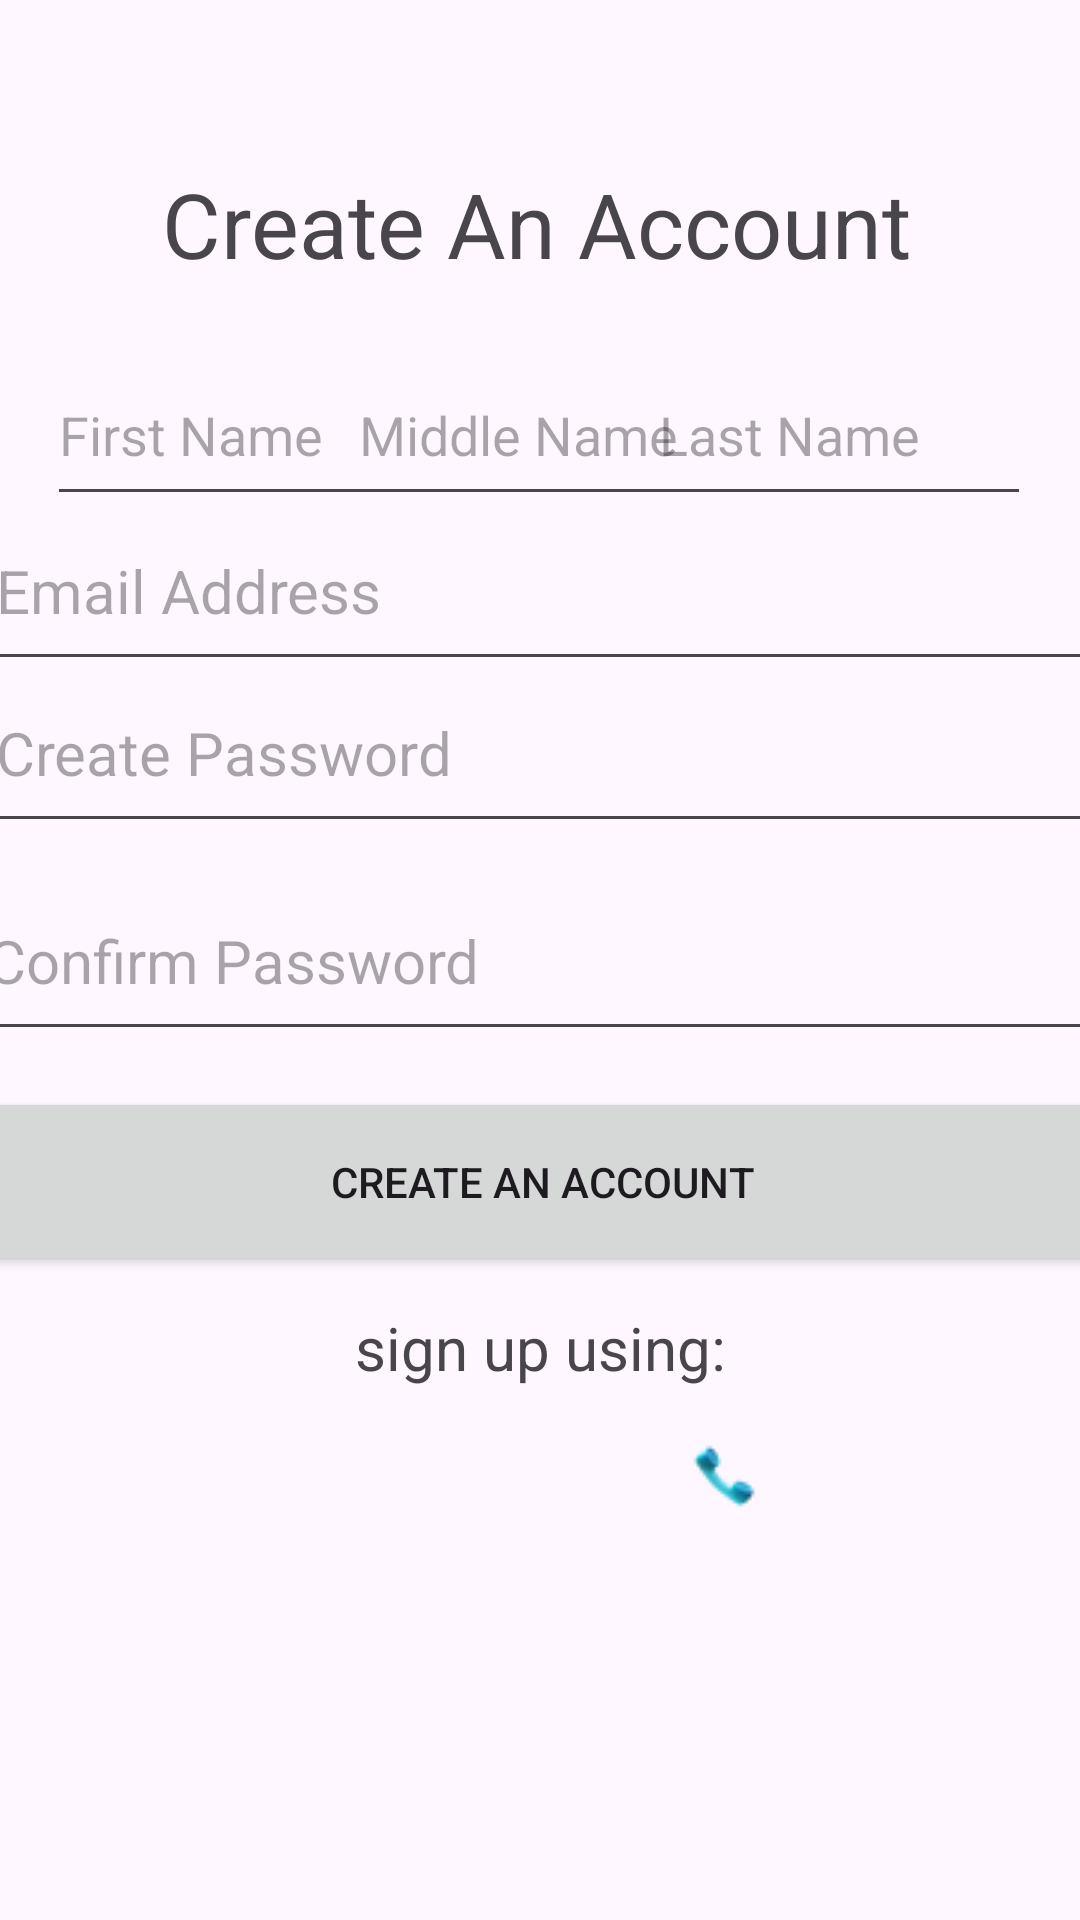

Produce the Android XML layout that renders to this screen, including the resource entries it uses.
<!-- AndroidManifest.xml: application theme Theme.BahayKuboApp -->
<!-- res/layout/activity_sign_up.xml -->
<?xml version="1.0" encoding="utf-8"?>
<androidx.constraintlayout.widget.ConstraintLayout xmlns:android="http://schemas.android.com/apk/res/android"
    xmlns:app="http://schemas.android.com/apk/res-auto"
    xmlns:tools="http://schemas.android.com/tools"
    android:id="@+id/SignUpActivity"
    android:layout_width="match_parent"
    android:layout_height="match_parent"
    tools:context=".SignUpActivity">

    <EditText
        android:id="@+id/etCreatePass"
        android:layout_width="372dp"
        android:layout_height="63dp"
        android:ems="10"
        android:hint="Create Password"
        android:inputType="textPassword"
        android:textSize="20sp"
        app:layout_constraintBottom_toBottomOf="parent"
        app:layout_constraintEnd_toEndOf="parent"
        app:layout_constraintHorizontal_bias="0.487"
        app:layout_constraintStart_toStartOf="parent"
        app:layout_constraintTop_toTopOf="parent"
        app:layout_constraintVertical_bias="0.378" />

    <EditText
        android:id="@+id/etLname"
        android:layout_width="128dp"
        android:layout_height="57dp"
        android:ems="10"
        android:hint="Last Name"
        android:inputType="text"
        app:layout_constraintBottom_toBottomOf="parent"
        app:layout_constraintEnd_toEndOf="parent"
        app:layout_constraintHorizontal_bias="0.929"
        app:layout_constraintStart_toStartOf="parent"
        app:layout_constraintTop_toTopOf="parent"
        app:layout_constraintVertical_bias="0.197" />

    <TextView
        android:id="@+id/textView2"
        android:layout_width="286dp"
        android:layout_height="56dp"
        android:gravity="center"
        android:text="Create An Account"
        android:textSize="30sp"
        app:layout_constraintBottom_toBottomOf="parent"
        app:layout_constraintEnd_toEndOf="parent"
        app:layout_constraintHorizontal_bias="0.48"
        app:layout_constraintStart_toStartOf="parent"
        app:layout_constraintTop_toTopOf="parent"
        app:layout_constraintVertical_bias="0.08" />

    <TextView
        android:id="@+id/textView5"
        android:layout_width="251dp"
        android:layout_height="39dp"
        android:gravity="center"
        android:text="sign up using:"
        android:textSize="20sp"
        app:layout_constraintBottom_toBottomOf="parent"
        app:layout_constraintEnd_toEndOf="parent"
        app:layout_constraintStart_toStartOf="parent"
        app:layout_constraintTop_toTopOf="parent"
        app:layout_constraintVertical_bias="0.715" />

    <EditText
        android:id="@+id/etFname"
        android:layout_width="128dp"
        android:layout_height="57dp"
        android:ems="10"
        android:hint="First Name"
        android:inputType="text"
        app:layout_constraintBottom_toBottomOf="parent"
        app:layout_constraintEnd_toEndOf="parent"
        app:layout_constraintHorizontal_bias="0.067"
        app:layout_constraintStart_toStartOf="parent"
        app:layout_constraintTop_toTopOf="parent"
        app:layout_constraintVertical_bias="0.197" />

    <EditText
        android:id="@+id/etMname"
        android:layout_width="128dp"
        android:layout_height="57dp"
        android:ems="10"
        android:hint="Middle Name"
        android:inputType="text"
        app:layout_constraintBottom_toBottomOf="parent"
        app:layout_constraintEnd_toEndOf="parent"
        app:layout_constraintHorizontal_bias="0.498"
        app:layout_constraintStart_toStartOf="parent"
        app:layout_constraintTop_toTopOf="parent"
        app:layout_constraintVertical_bias="0.197" />

    <EditText
        android:id="@+id/etEmailAdd"
        android:layout_width="372dp"
        android:layout_height="63dp"
        android:ems="10"
        android:hint="Email Address"
        android:inputType="textEmailAddress"
        android:textSize="20sp"
        app:layout_constraintBottom_toBottomOf="parent"
        app:layout_constraintEnd_toEndOf="parent"
        app:layout_constraintHorizontal_bias="0.487"
        app:layout_constraintStart_toStartOf="parent"
        app:layout_constraintTop_toTopOf="parent"
        app:layout_constraintVertical_bias="0.284" />

    <Button
        android:id="@+id/btnCreateAnAcc"
        android:layout_width="376dp"
        android:layout_height="63dp"
        android:text="Create an Account"
        app:layout_constraintBottom_toBottomOf="parent"
        app:layout_constraintEnd_toEndOf="parent"
        app:layout_constraintHorizontal_bias="0.485"
        app:layout_constraintStart_toStartOf="parent"
        app:layout_constraintTop_toTopOf="parent"
        app:layout_constraintVertical_bias="0.628" />

    <EditText
        android:id="@+id/etConfirmPass"
        android:layout_width="376dp"
        android:layout_height="63dp"
        android:ems="10"
        android:hint="Confirm Password"
        android:inputType="textPassword"
        android:textSize="20sp"
        app:layout_constraintBottom_toBottomOf="parent"
        app:layout_constraintEnd_toEndOf="parent"
        app:layout_constraintHorizontal_bias="0.542"
        app:layout_constraintStart_toStartOf="parent"
        app:layout_constraintTop_toTopOf="parent"
        app:layout_constraintVertical_bias="0.498" />

    <ImageButton
        android:id="@+id/btnFacebook"
        android:layout_width="74dp"
        android:layout_height="61dp"
        android:background="?attr/selectableItemBackground"
        android:contentDescription="Login with Facebook"
        app:layout_constraintBottom_toBottomOf="parent"
        app:layout_constraintEnd_toEndOf="parent"
        app:layout_constraintHorizontal_bias="0.498"
        app:layout_constraintStart_toStartOf="parent"
        app:layout_constraintTop_toTopOf="parent"
        app:layout_constraintVertical_bias="0.797"
        app:srcCompat="@drawable/fblogo" />

    <ImageButton
        android:id="@+id/btnGoogle"
        android:layout_width="72dp"
        android:layout_height="61dp"
        android:background="?attr/selectableItemBackground"
        android:contentDescription="Login with Google"
        app:layout_constraintBottom_toBottomOf="parent"
        app:layout_constraintEnd_toEndOf="parent"
        app:layout_constraintHorizontal_bias="0.283"
        app:layout_constraintStart_toStartOf="parent"
        app:layout_constraintTop_toTopOf="parent"
        app:layout_constraintVertical_bias="0.797"
        app:srcCompat="@drawable/googlelogo" />

    <ImageButton
        android:id="@+id/btnPhone"
        android:layout_width="72dp"
        android:layout_height="61dp"
        android:background="?attr/selectableItemBackground"
        android:contentDescription="Login with Contact Number"
        app:layout_constraintBottom_toBottomOf="parent"
        app:layout_constraintEnd_toEndOf="parent"
        app:layout_constraintHorizontal_bias="0.713"
        app:layout_constraintStart_toStartOf="parent"
        app:layout_constraintTop_toTopOf="parent"
        app:layout_constraintVertical_bias="0.797"
        app:srcCompat="@drawable/phonelogo" />


</androidx.constraintlayout.widget.ConstraintLayout>
<!-- resources referenced by this layout -->
<resources>
  <!-- drawable phonelogo: png bitmap (drawable, 1501 bytes) -->
  <style name="Theme.BahayKuboApp" parent="Base.Theme.BahayKuboApp" />
  <style name="Base.Theme.BahayKuboApp" parent="Theme.Material3.DayNight.NoActionBar">
          
          
      </style>
</resources>
